Run: headless pygame with SDL's dummy video driver; simulated clock (each Clock.tick advances the game by its frame time, no real sleeping); random seed 0; keys injected as events and as key.get_pressed() state; no mouse input.
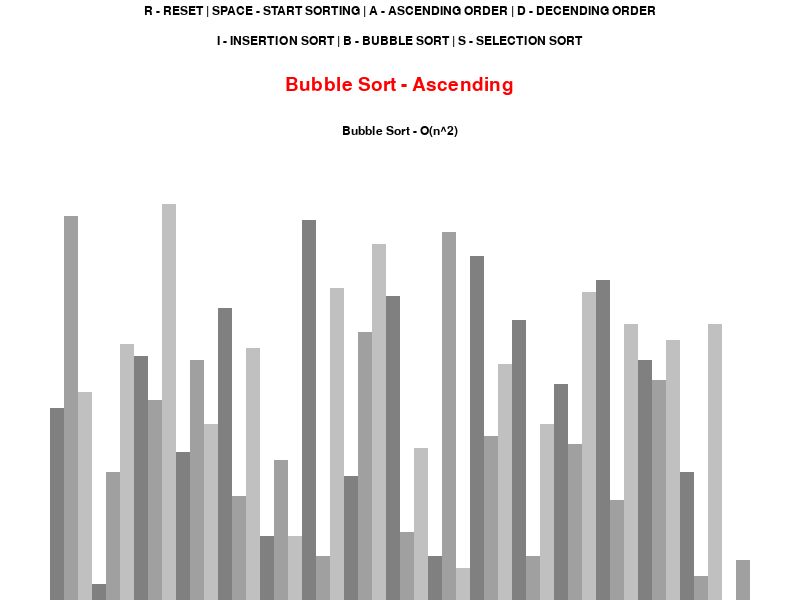
Frame 1 of 4 · flips 1–60 · no input
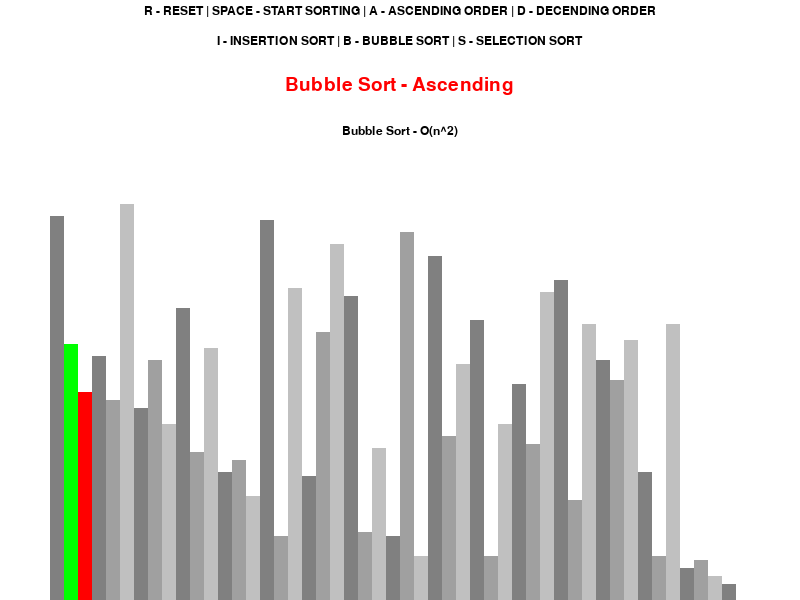
Frame 2 of 4 · flips 61–180 · tapped SPACE, RETURN · held RIGHT (→), D
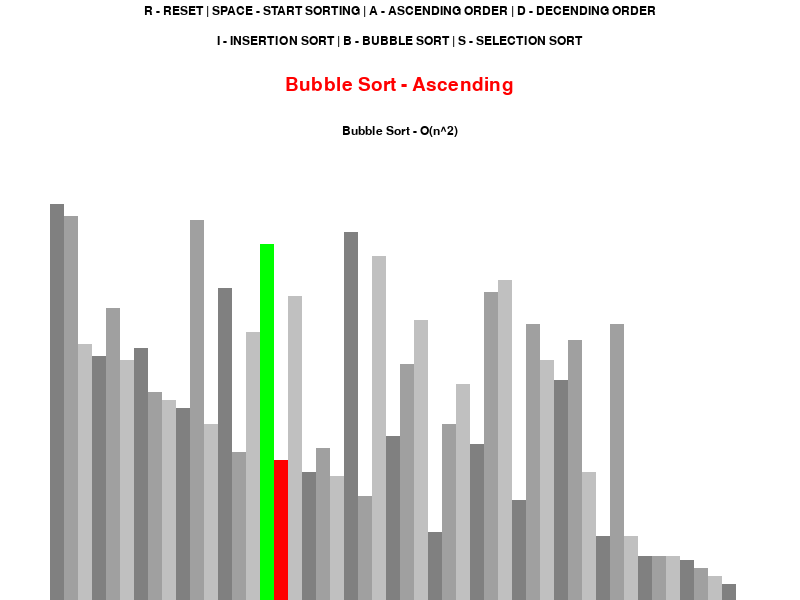
Frame 3 of 4 · flips 181–300 · held DOWN (↓), S
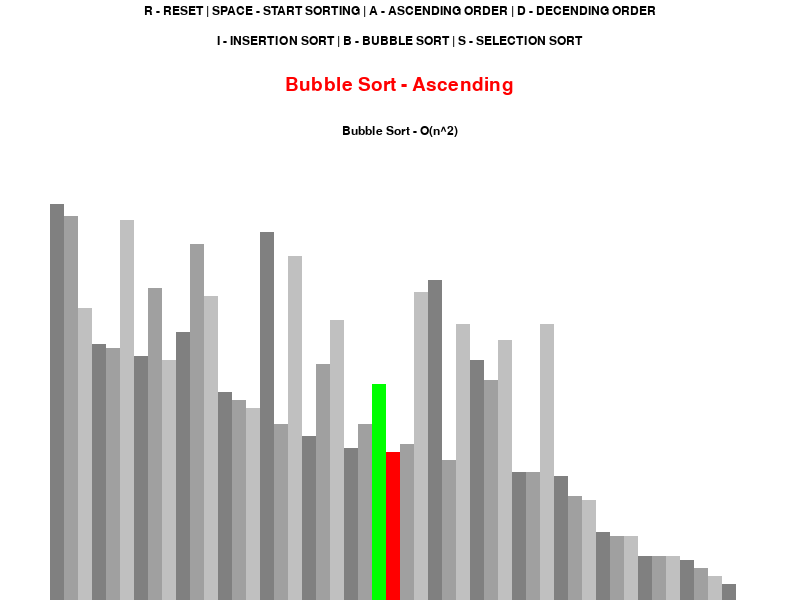
Frame 4 of 4 · flips 301–420 · held LEFT (←), A, UP (↑), W

The pygame program that drew these frames:

import math
import pygame
import random

pygame.init()

class Viz_information:
    WHITE = 255, 255, 255
    BLACK = 0, 0, 0
    GREEN = 0, 255, 0
    RED = 255, 0, 0
    GREY = 128, 128, 128

    GRADIENT = [

        (128, 128, 128),
        (160, 160, 160),
        (192, 192, 192)

    ]

    Background_Color = WHITE

    TOP_PAD = 150
    SIDE_PAD = 100

    FONT = pygame.font.SysFont('comicsans', 18)
    LARGE_FONT = pygame.font.SysFont('comicsans', 28)

    def __init__(self, width, height, lst):
        self.width = width
        self.height = height

        self.window = pygame.display.set_mode((width, height))
        pygame.display.set_caption("Sorting Algorithms Visulization")
        self.set_lst(lst)
        

    def set_lst(self, lst):
        self.lst = lst
        self.min_val = min(lst)
        self.max_val = max(lst)
        
        self.block_width = round((self.width - self.SIDE_PAD) // len(lst))
        self.block_height = math.floor((self.height - self.TOP_PAD) / (self.max_val - self.min_val))
        self.start_x = self.SIDE_PAD // 2

def Viz(viz_info, algo_name, acending, sorting_algo):
    viz_info.window.fill(viz_info.Background_Color)
    
    controls = viz_info.FONT.render("R - RESET | SPACE - START SORTING | A - ASCENDING ORDER | D - DECENDING ORDER", 1, viz_info.BLACK)
    viz_info.window.blit(controls, (viz_info.width/2 - controls.get_width()/2, 5))

    sorting = viz_info.FONT.render("I - INSERTION SORT | B - BUBBLE SORT | S - SELECTION SORT", 1, viz_info.BLACK)
    viz_info.window.blit(sorting, (viz_info.width/2 - sorting.get_width()/2, 35))

    Title = viz_info.LARGE_FONT.render(f"{algo_name} - {'Ascending' if acending else 'Descending'}", 1, viz_info.RED)
    viz_info.window.blit(Title, (viz_info.width/2 - Title.get_width()/2, 75))

    Complexity = viz_info.FONT.render(f"{algo_name} - {'O(n^2)' if sorting_algo == Bubble_sort or sorting_algo == Insertion_sort or sorting_algo == Selection_sort else 'O(nlog(n))'}", 1, viz_info.BLACK)
    viz_info.window.blit(Complexity, (viz_info.width/2 - Complexity.get_width()/2, 125))
    
    draw_list(viz_info)  
    pygame.display.update()



def draw_list(viz_info, color_postion = {}, clear_background = False):
    lst = viz_info.lst
    
    if clear_background:
        clear_rectangle = (viz_info.SIDE_PAD//2, viz_info.TOP_PAD, viz_info.width - viz_info.SIDE_PAD, viz_info.height - viz_info.TOP_PAD)
        pygame.draw.rect(viz_info.window, viz_info.Background_Color, clear_rectangle)

    for i, val in enumerate(lst):
        x = viz_info.start_x + i * viz_info.block_width
        y = viz_info.height - (val - viz_info.min_val) * viz_info.block_height

        color = viz_info.GRADIENT[i % 3]

        if i in color_postion:
            color = color_postion[i]

        pygame.draw.rect(viz_info.window, color, (x, y, viz_info.block_width, viz_info.height))

    if clear_background:
        pygame.display.update()

def generate_starting_lst(len_lst, min_val, max_val):
    
    lst = []
    
    for _ in range(len_lst):
        val = random.randint(min_val, max_val)
        lst.append(val)

    return lst

def Bubble_sort(viz_info, ascending = True):
    lst = viz_info.lst

    for i in range(len(lst)-1):
        for j in range(len(lst) - 1 - i):
            num1 = lst[j]
            num2 = lst[j+1]

            if (num1 > num2 and ascending) or (num1 < num2 and not ascending):
                lst[j], lst[j+1] = lst[j+1], lst[j]
                draw_list(viz_info, {j: viz_info.GREEN, j+1: viz_info.RED}, True)
                yield True
    
    return lst

def Insertion_sort(viz_info, ascending = True):
    lst = viz_info.lst

    for i in range(1, len(lst)):
        current =  lst[i]

        while True:
            ascending_sort = i > 0 and lst[i-1] > current and ascending
            decending_sort = i > 0 and lst[i-1] < current and not ascending
            
            if not ascending_sort and not decending_sort:
                break

            lst[i] = lst[i-1]
            i = i - 1
            lst[i] = current
            draw_list(viz_info, {i-1: viz_info.GREEN, i: viz_info.RED}, True)
            yield True

    return lst

def Selection_sort(viz_info, ascending = True):
    lst = viz_info.lst
    
    for i in range(len(lst)):
        min_index = i
 
        for j in range(i + 1, len(lst)):
            if (lst[j] < lst[min_index] and ascending) or (lst[j] > lst[min_index] and not ascending):
                min_index = j

        (lst[i], lst[min_index]) = (lst[min_index], lst[i])
        draw_list(viz_info, {i: viz_info.GREEN, min_index: viz_info.RED}, True)
        yield True

    return lst

def main():
    
    run = True
    clock = pygame.time.Clock() 

    len_lst = 50
    min_val = 0
    max_val = 100

    lst = generate_starting_lst(len_lst, min_val, max_val)  
    viz_info = Viz_information(800, 600, lst)
    sorting = False
    ascending = True

    sorting_algo = Bubble_sort
    sorting_algo_name = "Bubble Sort"
    sorting_algo_generator = None

    #Viz(viz_info)

    while run:
        
        clock.tick(10)

        if sorting:
            try:
                next(sorting_algo_generator)
            except StopIteration:
                sorting = False
        else:
            Viz(viz_info, sorting_algo_name, ascending, sorting_algo)        
        
        for event in pygame.event.get():
            if event.type == pygame.QUIT:
                run = False

            if event.type != pygame.KEYDOWN:
                continue
                
            if event.key == pygame.K_r:
                lst = generate_starting_lst(len_lst, min_val, max_val)
                viz_info.set_lst(lst)
            
            elif event.key == pygame.K_SPACE and sorting == False:
                sorting = True
                sorting_algo_generator = sorting_algo(viz_info, ascending)
            
            elif event.key == pygame.K_a and not sorting:
                ascending = True
            
            elif event.key == pygame.K_d and not sorting:
                ascending = False
            
            elif event.key == pygame.K_i and not sorting:
                sorting_algo = Insertion_sort
                sorting_algo_name = "Insertion Sort"
            
            elif event.key == pygame.K_b and not sorting:
                sorting_algo = Bubble_sort
                sorting_algo_name = "Bubble Sort"

            elif event.key == pygame.K_s and not sorting:
                sorting_algo = Selection_sort
                sorting_algo_name = "Selection Sort"
    
    pygame.quit()

main()
